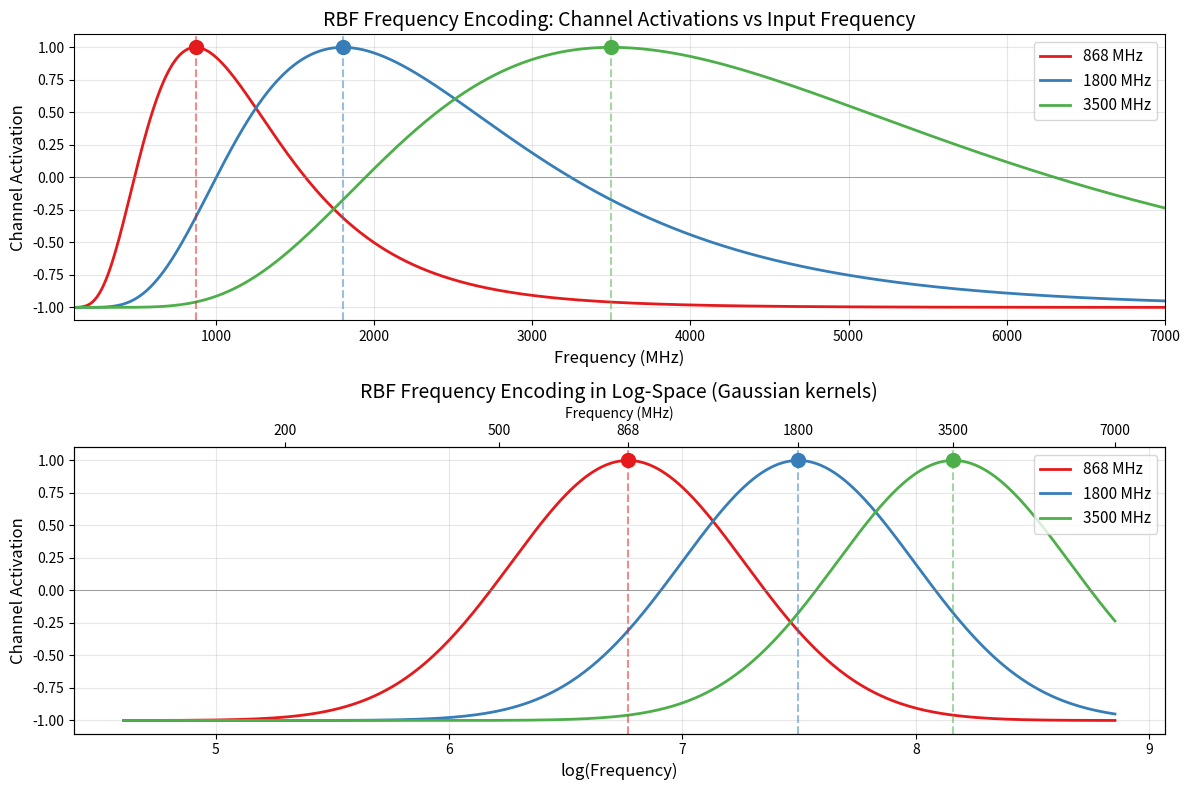
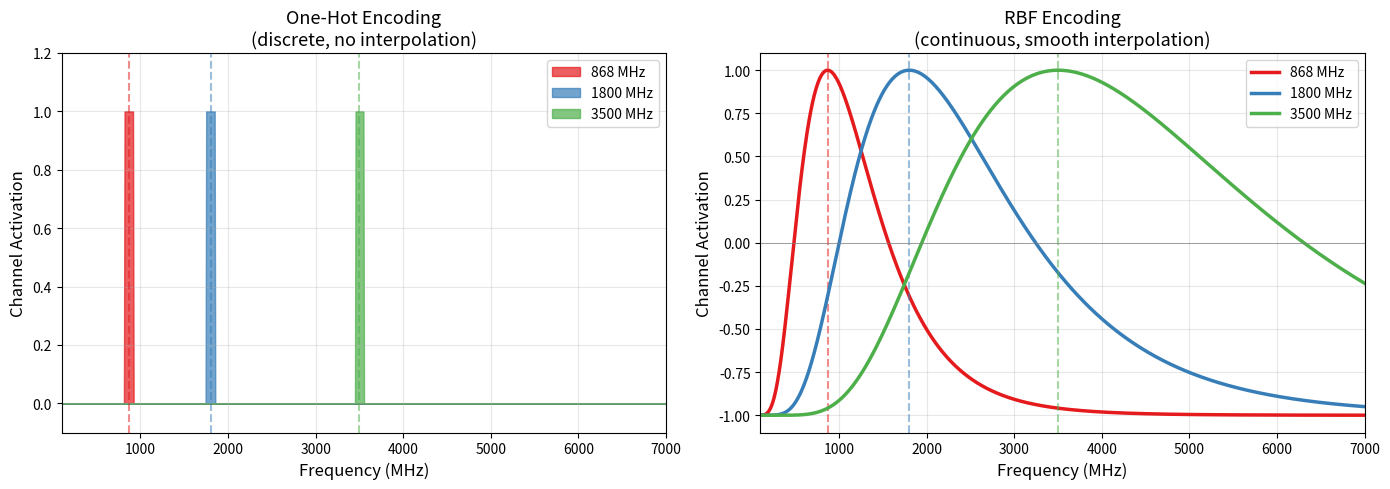

Source code (Python) for these figures, in order:
#!/usr/bin/env python3
"""
Visualize RBF (Radial Basis Function) frequency encoding.

Instead of one-hot encoding frequencies [868, 1800, 3500] MHz,
we use Gaussian kernels in log-frequency space for smooth interpolation.
"""
import math
import numpy as np
import matplotlib.pyplot as plt


# Reference frequencies (MHz)
FREQ_CENTERS = [868, 1800, 3500]
LOG_CENTERS = [math.log(f) for f in FREQ_CENTERS]
SIGMA = 0.5  # Bandwidth in log-space


def encode_frequency_rbf(freq_mhz: float, sigma: float = SIGMA) -> list[float]:
    """
    Encode frequency using RBF kernels in log-space.
    
    Args:
        freq_mhz: Input frequency in MHz
        sigma: RBF bandwidth in log-space
    
    Returns:
        List of 3 activations, one per reference frequency
    """
    log_freq = math.log(freq_mhz)
    two_sigma_sq = 2.0 * sigma * sigma
    
    activations = []
    for log_center in LOG_CENTERS:
        dist_sq = (log_freq - log_center) ** 2
        activation = math.exp(-dist_sq / two_sigma_sq)
        # Center and scale to [-1, 1]
        activation = (activation - 0.5) * 2.0
        activations.append(activation)
    
    return activations


def main():
    # Frequency range to visualize
    freqs = np.linspace(100, 7000, 1000)
    
    # Compute RBF activations for each frequency
    activations = np.array([encode_frequency_rbf(f) for f in freqs])
    
    # Create figure with two subplots
    fig, axes = plt.subplots(2, 1, figsize=(12, 8))
    
    # --- Plot 1: RBF activations vs frequency ---
    ax1 = axes[0]
    colors = ['#e41a1c', '#377eb8', '#4daf4a']
    labels = [f'{f} MHz' for f in FREQ_CENTERS]
    
    for i in range(3):
        ax1.plot(freqs, activations[:, i], color=colors[i], linewidth=2, label=labels[i])
    
    # Mark the reference frequencies
    for i, fc in enumerate(FREQ_CENTERS):
        ax1.axvline(fc, color=colors[i], linestyle='--', alpha=0.5)
        ax1.scatter([fc], [1.0], color=colors[i], s=100, zorder=5)
    
    ax1.set_xlabel('Frequency (MHz)', fontsize=12)
    ax1.set_ylabel('Channel Activation', fontsize=12)
    ax1.set_title('RBF Frequency Encoding: Channel Activations vs Input Frequency', fontsize=14)
    ax1.legend(loc='upper right', fontsize=11)
    ax1.grid(True, alpha=0.3)
    ax1.set_xlim(100, 7000)
    ax1.set_ylim(-1.1, 1.1)
    ax1.axhline(0, color='gray', linewidth=0.5)
    
    # --- Plot 2: Log-space view ---
    ax2 = axes[1]
    log_freqs = np.log(freqs)
    
    for i in range(3):
        ax2.plot(log_freqs, activations[:, i], color=colors[i], linewidth=2, label=labels[i])
    
    # Mark the reference frequencies in log-space
    for i, lc in enumerate(LOG_CENTERS):
        ax2.axvline(lc, color=colors[i], linestyle='--', alpha=0.5)
        ax2.scatter([lc], [1.0], color=colors[i], s=100, zorder=5)
    
    # Add frequency labels on top x-axis
    ax2_top = ax2.twiny()
    tick_freqs = [200, 500, 868, 1800, 3500, 7000]
    ax2_top.set_xlim(ax2.get_xlim())
    ax2_top.set_xticks([math.log(f) for f in tick_freqs])
    ax2_top.set_xticklabels([f'{f}' for f in tick_freqs])
    ax2_top.set_xlabel('Frequency (MHz)', fontsize=10)
    
    ax2.set_xlabel('log(Frequency)', fontsize=12)
    ax2.set_ylabel('Channel Activation', fontsize=12)
    ax2.set_title('RBF Frequency Encoding in Log-Space (Gaussian kernels)', fontsize=14)
    ax2.legend(loc='upper right', fontsize=11)
    ax2.grid(True, alpha=0.3)
    ax2.set_ylim(-1.1, 1.1)
    ax2.axhline(0, color='gray', linewidth=0.5)
    
    plt.tight_layout()
    plt.savefig('freq_rbf_encoding.png', dpi=150, bbox_inches='tight')
    print("Saved: freq_rbf_encoding.png")
    
    # --- Print example values ---
    print("\nExample encodings:")
    print("-" * 50)
    print(f"{'Freq (MHz)':<12} {'Ch0 (868)':<12} {'Ch1 (1800)':<12} {'Ch2 (3500)':<12}")
    print("-" * 50)
    
    for freq in [500, 868, 1200, 1800, 2500, 3500, 5000]:
        rbf = encode_frequency_rbf(freq)
        print(f"{freq:<12} {rbf[0]:+.3f}       {rbf[1]:+.3f}        {rbf[2]:+.3f}")


def comparison_plot():
    """Create a side-by-side comparison of one-hot vs RBF encoding."""
    fig, axes = plt.subplots(1, 2, figsize=(14, 5))
    
    freqs = np.linspace(100, 7000, 1000)
    colors = ['#e41a1c', '#377eb8', '#4daf4a']
    
    # --- One-hot encoding ---
    ax1 = axes[0]
    for i, fc in enumerate(FREQ_CENTERS):
        # One-hot: only active at exact frequency
        y = np.zeros_like(freqs)
        # Show as narrow spike at the center frequency
        mask = np.abs(freqs - fc) < 50
        y[mask] = 1.0
        ax1.fill_between(freqs, y, alpha=0.7, color=colors[i], label=f'{fc} MHz')
        ax1.axvline(fc, color=colors[i], linestyle='--', alpha=0.5)
    
    ax1.set_xlabel('Frequency (MHz)', fontsize=12)
    ax1.set_ylabel('Channel Activation', fontsize=12)
    ax1.set_title('One-Hot Encoding\n(discrete, no interpolation)', fontsize=13)
    ax1.legend(loc='upper right')
    ax1.set_xlim(100, 7000)
    ax1.set_ylim(-0.1, 1.2)
    ax1.grid(True, alpha=0.3)
    
    # --- RBF encoding ---
    ax2 = axes[1]
    activations = np.array([encode_frequency_rbf(f) for f in freqs])
    
    for i in range(3):
        ax2.plot(freqs, activations[:, i], color=colors[i], linewidth=2.5, 
                 label=f'{FREQ_CENTERS[i]} MHz')
        ax2.axvline(FREQ_CENTERS[i], color=colors[i], linestyle='--', alpha=0.5)
    
    ax2.set_xlabel('Frequency (MHz)', fontsize=12)
    ax2.set_ylabel('Channel Activation', fontsize=12)
    ax2.set_title('RBF Encoding\n(continuous, smooth interpolation)', fontsize=13)
    ax2.legend(loc='upper right')
    ax2.set_xlim(100, 7000)
    ax2.set_ylim(-1.1, 1.1)
    ax2.axhline(0, color='gray', linewidth=0.5)
    ax2.grid(True, alpha=0.3)
    
    plt.tight_layout()
    plt.savefig('freq_onehot_vs_rbf.png', dpi=150, bbox_inches='tight')
    print("Saved: freq_onehot_vs_rbf.png")


if __name__ == "__main__":
    main()
    comparison_plot()
